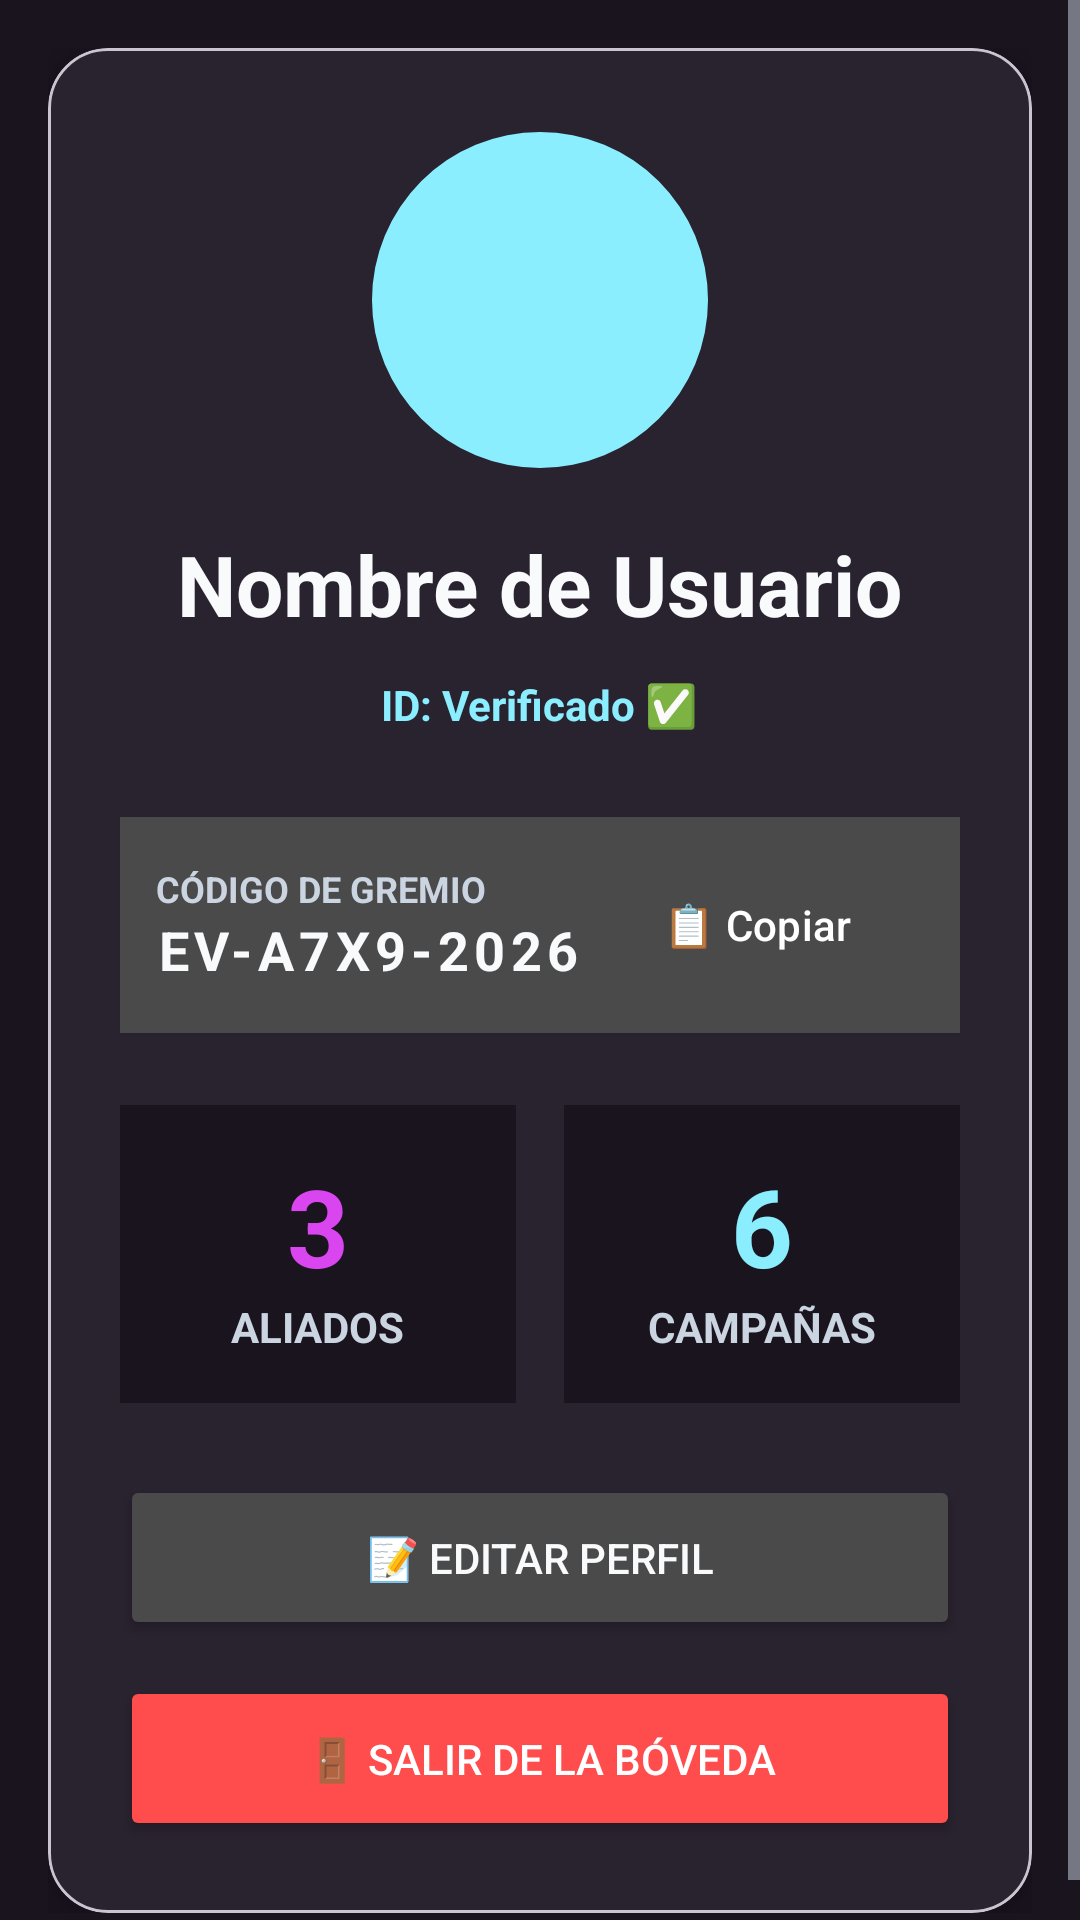

Here is an Android app screen rendered from its layout file. Give the layout XML and the strings, colors and styles it references.
<!-- AndroidManifest.xml: application theme Theme.EpicVault_v2 -->
<!-- res/layout/activity_profile.xml -->
<?xml version="1.0" encoding="utf-8"?>
<ScrollView xmlns:android="http://schemas.android.com/apk/res/android"
    xmlns:app="http://schemas.android.com/apk/res-auto"
    android:layout_width="match_parent"
    android:layout_height="match_parent"
    android:background="@color/bg_body_dark"
    android:fillViewport="true">

    <LinearLayout
        android:layout_width="match_parent"
        android:layout_height="wrap_content"
        android:orientation="vertical"
        android:padding="16dp"
        android:gravity="center_horizontal">

        <com.google.android.material.card.MaterialCardView
            android:layout_width="match_parent"
            android:layout_height="wrap_content"
            app:cardBackgroundColor="@color/bg_card_dark"
            app:cardCornerRadius="20dp"
            app:cardElevation="8dp">

            <LinearLayout
                android:layout_width="match_parent"
                android:layout_height="wrap_content"
                android:orientation="vertical"
                android:padding="24dp"
                android:gravity="center_horizontal">

                <com.google.android.material.imageview.ShapeableImageView
                    android:id="@+id/ivProfileAvatar"
                    android:layout_width="120dp"
                    android:layout_height="120dp"
                    android:scaleType="centerCrop"
                    android:layout_marginBottom="16dp"
                    android:padding="4dp"
                    android:background="@color/secondary"
                    app:shapeAppearanceOverlay="@style/ShapeAppearance.Material3.Corner.Full"/>

                <TextView
                    android:id="@+id/tvProfileName"
                    android:layout_width="wrap_content"
                    android:layout_height="wrap_content"
                    android:text="Nombre de Usuario"
                    android:textColor="@color/text_main_dark"
                    android:textSize="28sp"
                    android:textStyle="bold" />

                <TextView
                    android:layout_width="wrap_content"
                    android:layout_height="wrap_content"
                    android:text="ID: Verificado ✅"
                    android:textColor="@color/secondary"
                    android:backgroundTint="@color/input_border_dark"
                    android:paddingHorizontal="16dp"
                    android:paddingVertical="4dp"
                    android:layout_marginTop="8dp"
                    android:layout_marginBottom="24dp"
                    android:textStyle="bold"/>

                <LinearLayout
                    android:layout_width="match_parent"
                    android:layout_height="wrap_content"
                    android:orientation="horizontal"
                    android:background="@color/input_border_dark"
                    android:padding="12dp"
                    android:gravity="center_vertical"
                    android:layout_marginBottom="24dp">

                    <LinearLayout
                        android:layout_width="0dp"
                        android:layout_height="wrap_content"
                        android:layout_weight="1"
                        android:orientation="vertical">
                        <TextView
                            android:layout_width="wrap_content"
                            android:layout_height="wrap_content"
                            android:text="CÓDIGO DE GREMIO"
                            android:textColor="@color/text_muted_dark"
                            android:textSize="12sp"
                            android:textStyle="bold"/>
                        <TextView
                            android:id="@+id/tvFriendCode"
                            android:layout_width="wrap_content"
                            android:layout_height="wrap_content"
                            android:text="EV-A7X9-2026"
                            android:textColor="@color/text_main_dark"
                            android:textSize="18sp"
                            android:letterSpacing="0.1"
                            android:textStyle="bold"/>
                    </LinearLayout>

                    <Button
                        android:id="@+id/btnCopyCode"
                        android:layout_width="wrap_content"
                        android:layout_height="wrap_content"
                        android:text="📋 Copiar"
                        android:backgroundTint="@color/primary"
                        android:textColor="@android:color/white"
                        style="?attr/materialButtonOutlinedStyle"/>
                </LinearLayout>

                <LinearLayout
                    android:layout_width="match_parent"
                    android:layout_height="wrap_content"
                    android:orientation="horizontal"
                    android:weightSum="2"
                    android:layout_marginBottom="24dp">

                    <LinearLayout
                        android:layout_width="0dp"
                        android:layout_height="wrap_content"
                        android:layout_weight="1"
                        android:orientation="vertical"
                        android:gravity="center"
                        android:padding="16dp"
                        android:background="@color/bg_body_dark"
                        android:layout_marginEnd="8dp">
                        <TextView
                            android:layout_width="wrap_content"
                            android:layout_height="wrap_content"
                            android:text="3"
                            android:textColor="@color/primary"
                            android:textSize="36sp"
                            android:textStyle="bold"/>
                        <TextView
                            android:layout_width="wrap_content"
                            android:layout_height="wrap_content"
                            android:text="ALIADOS"
                            android:textColor="@color/text_muted_dark"
                            android:textStyle="bold"/>
                    </LinearLayout>

                    <LinearLayout
                        android:layout_width="0dp"
                        android:layout_height="wrap_content"
                        android:layout_weight="1"
                        android:orientation="vertical"
                        android:gravity="center"
                        android:padding="16dp"
                        android:background="@color/bg_body_dark"
                        android:layout_marginStart="8dp">
                        <TextView
                            android:layout_width="wrap_content"
                            android:layout_height="wrap_content"
                            android:text="6"
                            android:textColor="@color/secondary"
                            android:textSize="36sp"
                            android:textStyle="bold"/>
                        <TextView
                            android:layout_width="wrap_content"
                            android:layout_height="wrap_content"
                            android:text="CAMPAÑAS"
                            android:textColor="@color/text_muted_dark"
                            android:textStyle="bold"/>
                    </LinearLayout>
                </LinearLayout>

                <LinearLayout
                    android:id="@+id/panelAdmin"
                    android:layout_width="match_parent"
                    android:layout_height="wrap_content"
                    android:orientation="horizontal"
                    android:background="#1A0DCAF0"
                    android:padding="16dp"
                    android:gravity="center_vertical"
                    android:visibility="gone"
                    android:layout_marginBottom="24dp">

                    <TextView
                        android:layout_width="wrap_content"
                        android:layout_height="wrap_content"
                        android:text="🔑"
                        android:textSize="24sp"
                        android:layout_marginEnd="16dp"/>

                    <LinearLayout
                        android:layout_width="0dp"
                        android:layout_height="wrap_content"
                        android:layout_weight="1"
                        android:orientation="vertical">
                        <TextView
                            android:layout_width="wrap_content"
                            android:layout_height="wrap_content"
                            android:text="Panel de Control"
                            android:textColor="@color/text_main_dark"
                            android:textStyle="bold"/>
                        <TextView
                            android:layout_width="wrap_content"
                            android:layout_height="wrap_content"
                            android:text="Privilegios de la Bóveda."
                            android:textColor="@color/text_muted_dark"
                            android:textSize="12sp"/>
                    </LinearLayout>
                </LinearLayout>

                <Button
                    android:id="@+id/btnEditProfile"
                    android:layout_width="match_parent"
                    android:layout_height="55dp"
                    android:text="📝 EDITAR PERFIL"
                    android:backgroundTint="@color/input_border_dark"
                    android:textColor="@color/text_main_dark"
                    android:layout_marginBottom="12dp"/>

                <Button
                    android:id="@+id/btnLogout"
                    android:layout_width="match_parent"
                    android:layout_height="55dp"
                    android:text="🚪 SALIR DE LA BÓVEDA"
                    android:backgroundTint="#ff4d4d"
                    android:textColor="@android:color/white"/>

            </LinearLayout>
        </com.google.android.material.card.MaterialCardView>
    </LinearLayout>
</ScrollView>
<!-- resources referenced by this layout -->
<resources>
  <color name="bg_body_dark">#1a141f</color>
  <color name="bg_card_dark">#29222F</color>
  <color name="input_border_dark">#4a4a4a</color>
  <color name="primary">#d946ef</color>
  <color name="secondary">#8BEEFF</color>
  <color name="text_main_dark">#f8fafc</color>
  <color name="text_muted_dark">#cbd5e1</color>
  <style name="Theme.EpicVault_v2" parent="Base.Theme.EpicVault_v2" />
  <style name="Base.Theme.EpicVault_v2" parent="Theme.Material3.DayNight.NoActionBar">
  
          <item name="colorPrimary">@color/primary</item>
          <item name="colorSecondary">@color/secondary</item>
  
  
          <item name="android:windowBackground">@color/bg_body_dark</item>
          <item name="android:textColorPrimary">@color/text_main_dark</item>
          <item name="android:textColorSecondary">@color/text_muted_dark</item>
      </style>
</resources>
